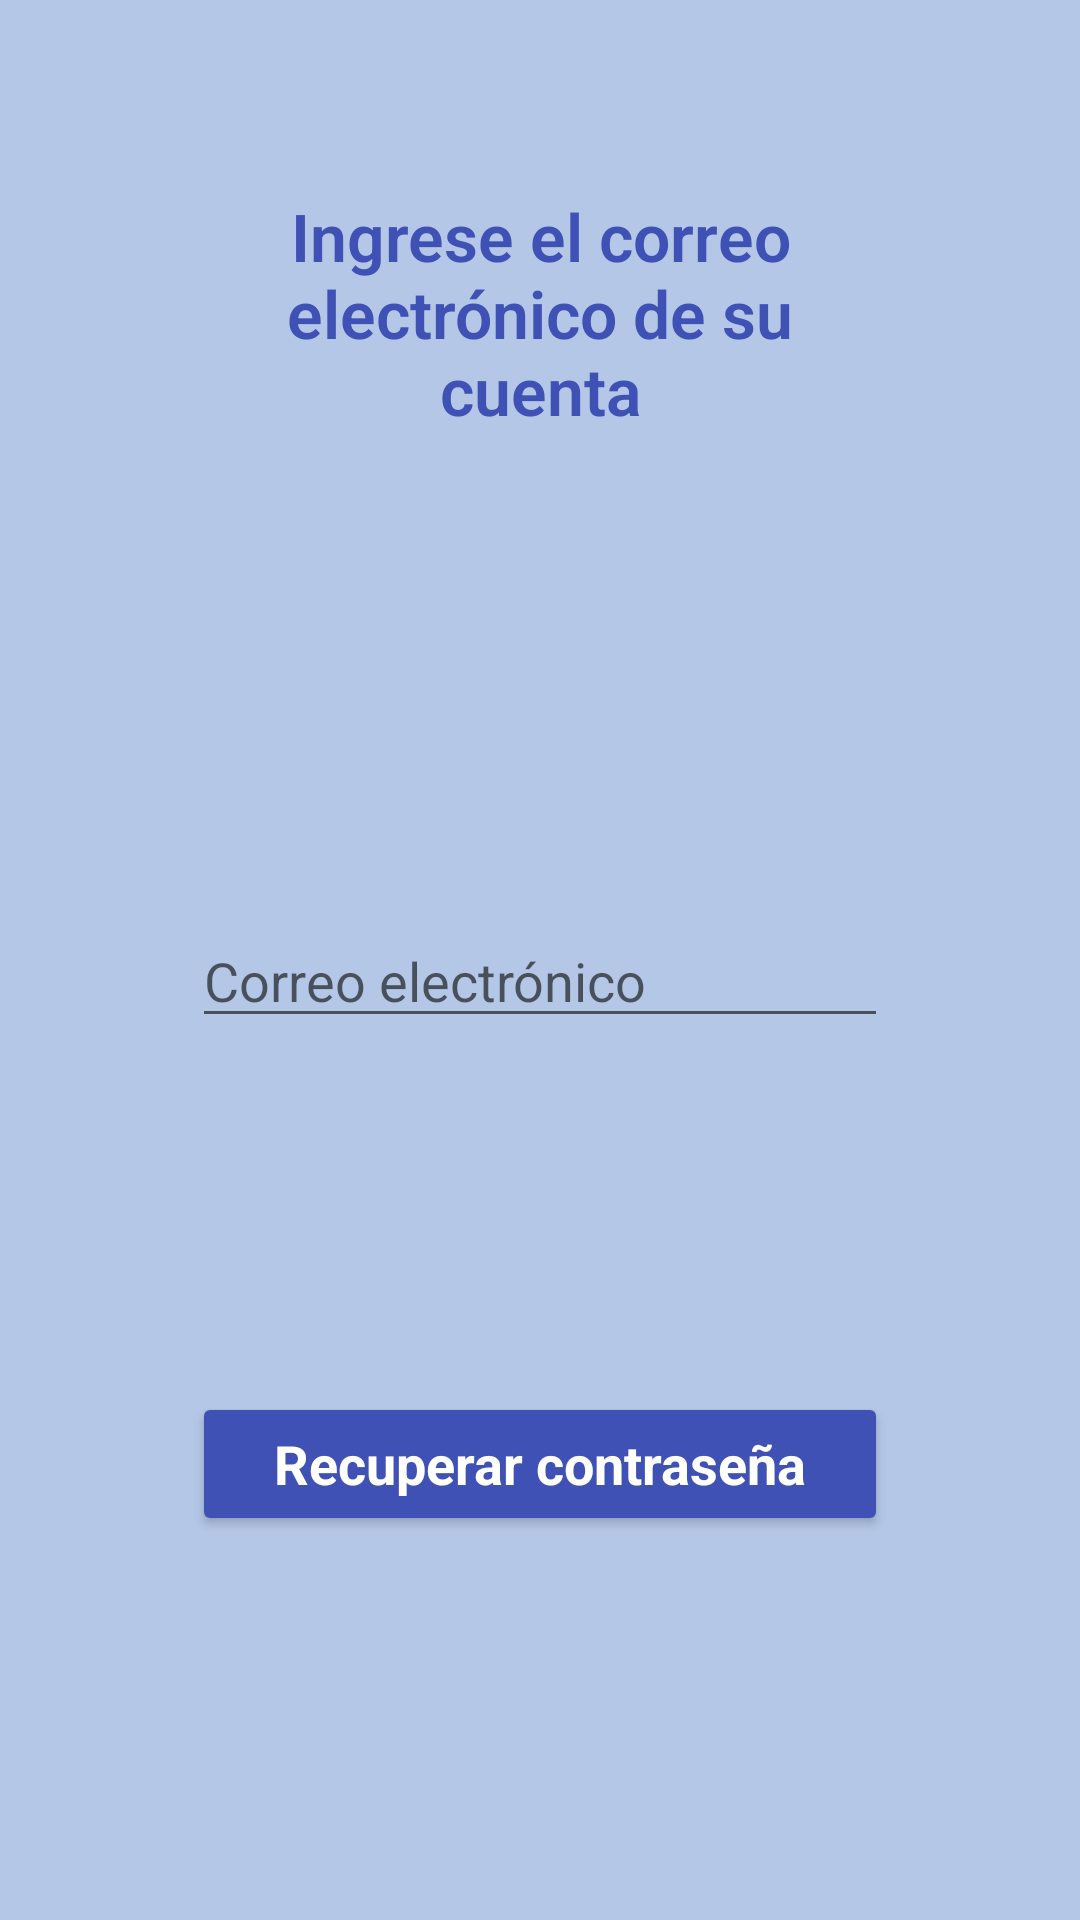

Produce the Android XML layout that renders to this screen, including the resource entries it uses.
<!-- AndroidManifest.xml: application theme Theme.SolidarApp -->
<!-- res/layout/activity_reset_password.xml -->
<?xml version="1.0" encoding="utf-8"?>
<androidx.constraintlayout.widget.ConstraintLayout xmlns:android="http://schemas.android.com/apk/res/android"
    xmlns:app="http://schemas.android.com/apk/res-auto"
    xmlns:tools="http://schemas.android.com/tools"
    android:layout_width="match_parent"
    android:layout_height="match_parent"
    tools:context=".ResetPasswordActivity">

    <EditText
        android:id="@+id/etRecoveryEmail"
        android:layout_width="0dp"
        android:layout_height="wrap_content"
        android:layout_marginStart="64dp"
        android:layout_marginTop="160dp"
        android:layout_marginEnd="64dp"
        android:ems="10"
        android:hint="Correo electrónico"
        android:inputType="textEmailAddress"
        app:layout_constraintEnd_toEndOf="parent"
        app:layout_constraintHorizontal_bias="0.0"
        app:layout_constraintStart_toStartOf="parent"
        app:layout_constraintTop_toBottomOf="@+id/textView4" />

    <Button
        android:id="@+id/btRecoveryPassword"
        android:layout_width="0dp"
        android:layout_height="wrap_content"
        android:layout_marginStart="64dp"
        android:layout_marginEnd="64dp"
        android:layout_marginBottom="128dp"
        android:width="140dp"
        android:backgroundTint="#3F51B5"
        android:text="Recuperar contraseña"
        android:textAppearance="@style/TextAppearance.AppCompat.Medium"
        android:textColor="@color/white"
        android:textStyle="bold"
        app:layout_constraintBottom_toBottomOf="parent"
        app:layout_constraintEnd_toEndOf="parent"
        app:layout_constraintStart_toStartOf="parent" />

    <TextView
        android:id="@+id/textView4"
        android:layout_width="0dp"
        android:layout_height="wrap_content"
        android:layout_marginStart="64dp"
        android:layout_marginTop="64dp"
        android:layout_marginEnd="64dp"
        android:editable="false"
        android:fontFamily="sans-serif-light"
        android:text="Ingrese el correo electrónico de su cuenta"
        android:textAlignment="center"
        android:textAppearance="@style/TextAppearance.AppCompat.Large"
        android:textColor="#3F51B5"
        android:textStyle="bold"
        app:layout_constraintEnd_toEndOf="parent"
        app:layout_constraintHorizontal_bias="0.0"
        app:layout_constraintStart_toStartOf="parent"
        app:layout_constraintTop_toTopOf="parent" />

</androidx.constraintlayout.widget.ConstraintLayout>
<!-- resources referenced by this layout -->
<resources>
  <color name="white">#FFFFFFFF</color>
  <style name="Theme.SolidarApp" parent="Theme.AppCompat.Light.DarkActionBar">
          
          <item name="colorPrimary">@color/blue</item>
          <item name="colorPrimaryDark">@color/blue</item>
          <item name="android:windowBackground">@color/blue_light</item>
      </style>
  <color name="blue">#3F51B5</color>
  <color name="blue_light">#B4C7E7</color>
</resources>
